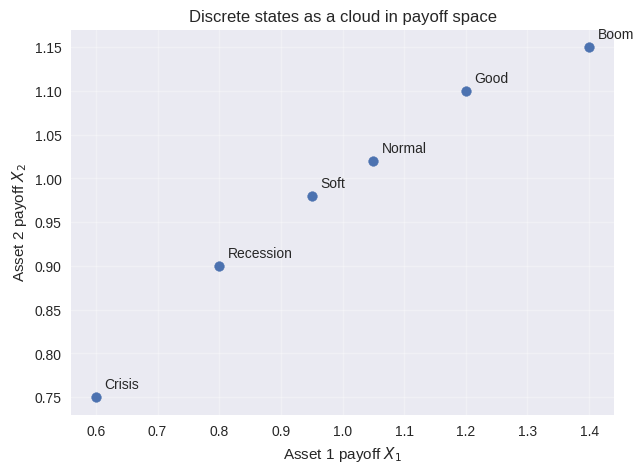
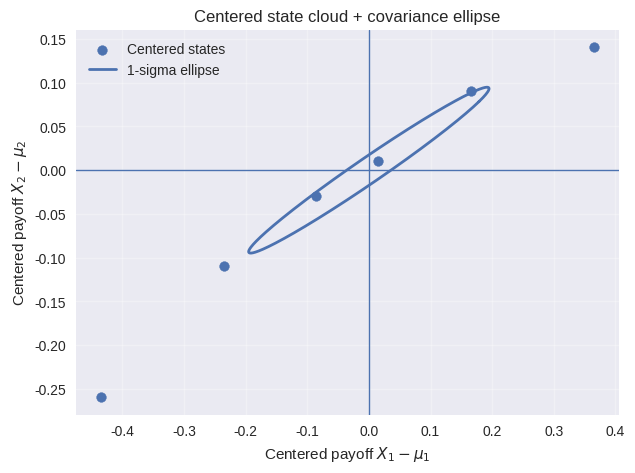
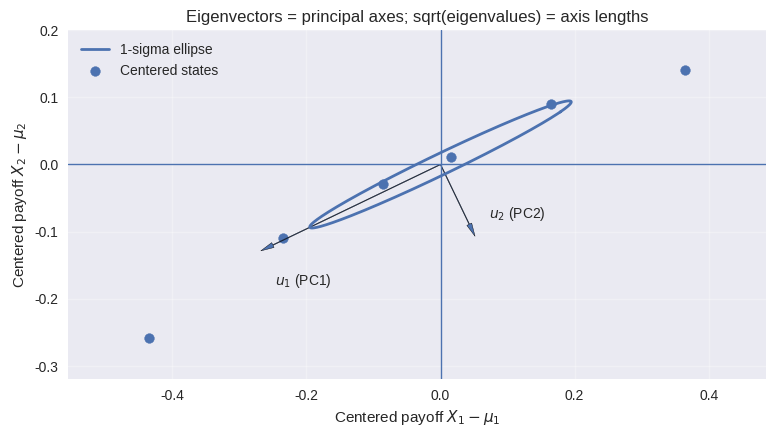
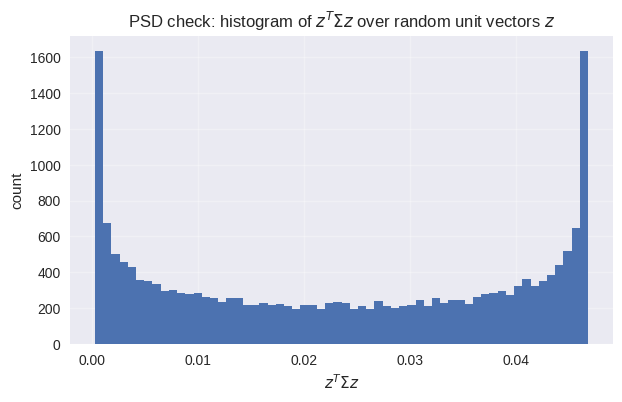
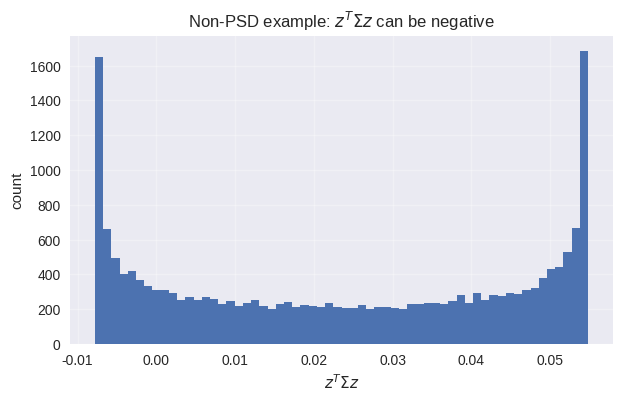
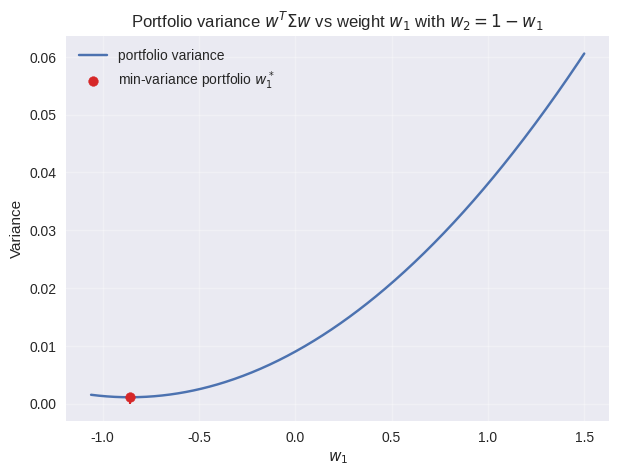
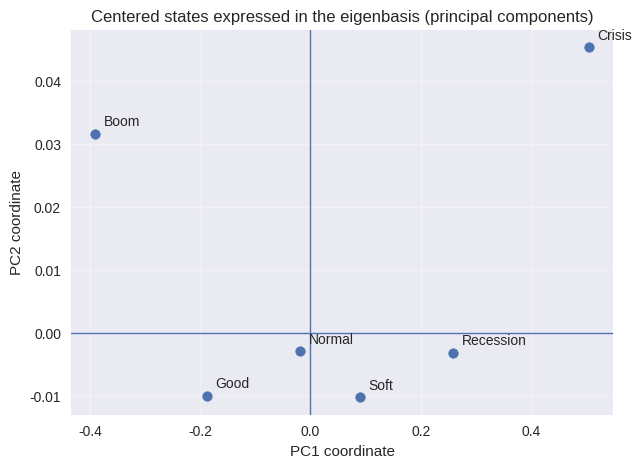
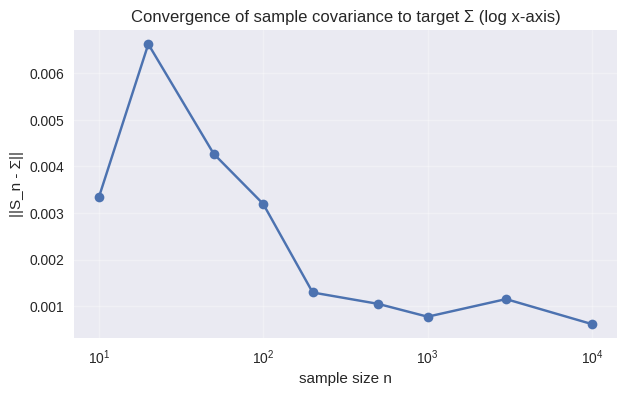
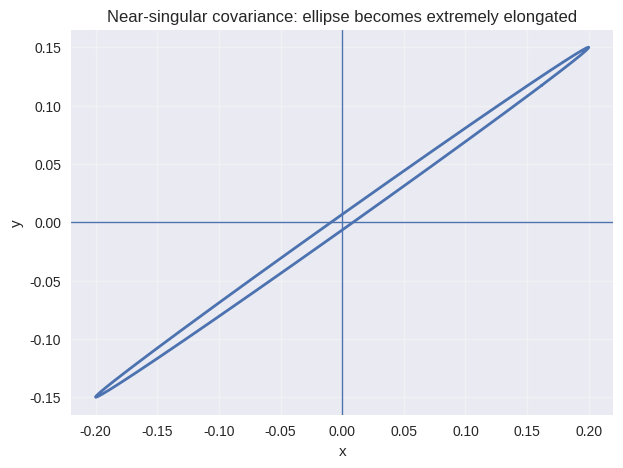
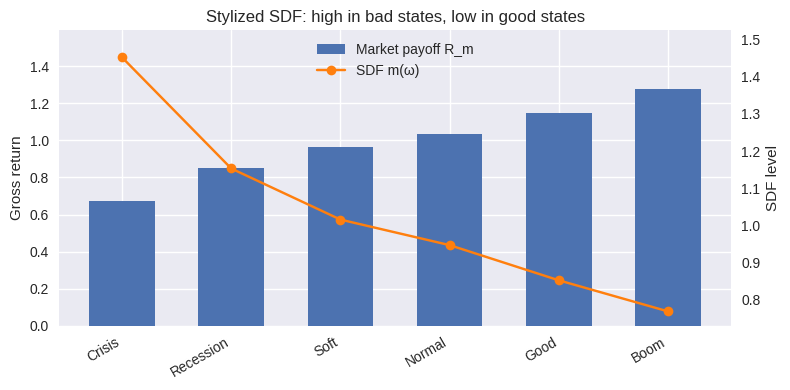
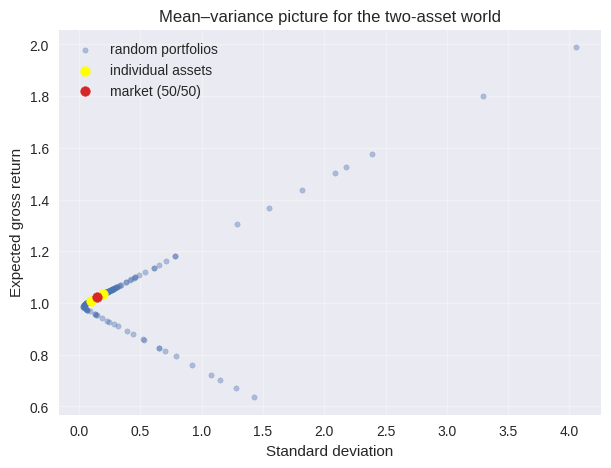
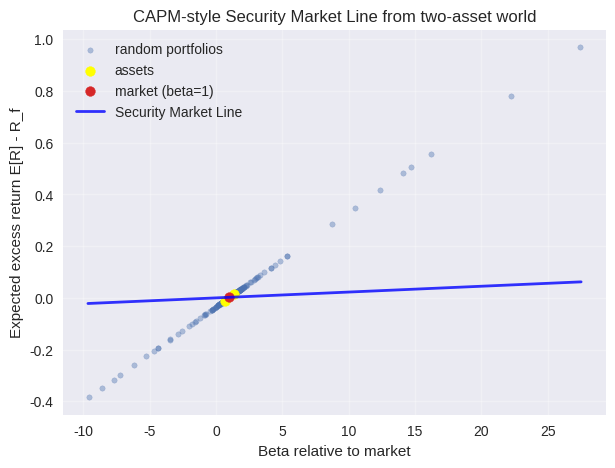
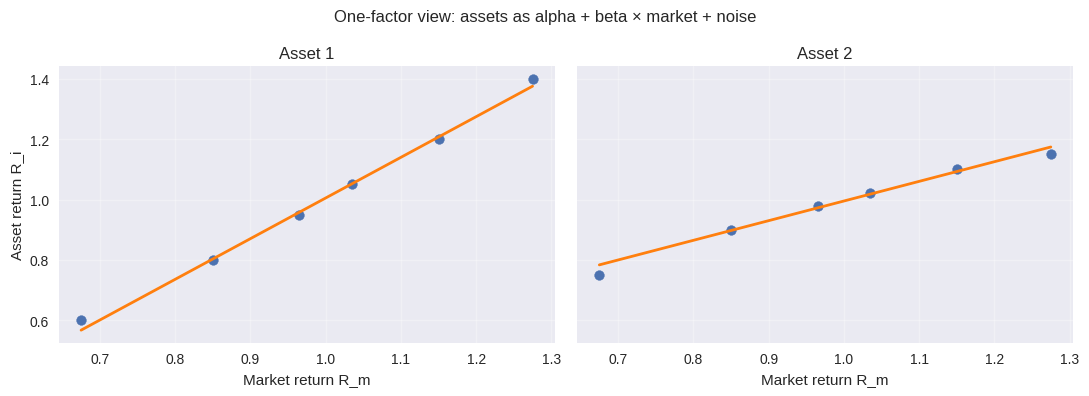

Here is the Python script that generated these plots, in order:
import numpy as np
import matplotlib.pyplot as plt

# plt.style.use('dark_background') # e.g. for notebook only
plt.style.use('seaborn-v0_8')

np.set_printoptions(precision=6, suppress=True)
%config InlineBackend.figure_format = 'svg'

def cov_from_states(x, p):
    """Probability-weighted covariance matrix for discrete states.
    
    Parameters
    ----------
    x : array, shape (n_states, n_assets)
        State-contingent payoffs/returns (rows=states, cols=assets).
    p : array, shape (n_states,)
        Probabilities (need not sum to 1; will be normalized).

    Returns
    -------
    mu : array, shape (n_assets,)
        Mean vector E[X]
    Sigma : array, shape (n_assets, n_assets)
        Covariance matrix E[(X-mu)(X-mu)^T]
    """
    p = np.asarray(p, dtype=float)
    p = p / p.sum()
    x = np.asarray(x, dtype=float)
    mu = (p[:, None] * x).sum(axis=0)
    xc = x - mu
    Sigma = xc.T @ (p[:, None] * xc)
    return mu, Sigma

def corr_from_cov(S):
    d = np.sqrt(np.diag(S))
    return S / np.outer(d, d)

def eig_sorted(S):
    # For symmetric matrices: eigh returns real eigenvalues + orthonormal eigenvectors.
    vals, vecs = np.linalg.eigh(S)
    idx = np.argsort(vals)[::-1]
    return vals[idx], vecs[:, idx]

def unit(v):
    v = np.asarray(v, float)
    n = np.linalg.norm(v)
    return v if n == 0 else v/n

from pathlib import Path

def fig_dir():
    cwd = Path.cwd()  # current working directory
    return cwd / "figures"

FIG_DIR = fig_dir()
FIG_DIR.mkdir(parents=True, exist_ok=True)

def save_fig(fig, name):
    fig.savefig(
        FIG_DIR / name, dpi=300, bbox_inches="tight"
    )  # save figure to figures/


# Example economy: 6 discrete states
states = np.array(["Boom", "Good", "Normal", "Soft", "Recession", "Crisis"])
p = np.array([0.10, 0.20, 0.30, 0.20, 0.15, 0.05])  # probabilities

# Two assets: state-contingent payoffs (could be returns or cashflows)
X1 = np.array([1.40, 1.20, 1.05, 0.95, 0.80, 0.60])
X2 = np.array([1.15, 1.10, 1.02, 0.98, 0.90, 0.75])

X = np.column_stack([X1, X2])

mu, Sigma = cov_from_states(X, p)
rho = corr_from_cov(Sigma)

print("mu =", mu)
print("Sigma =\n", Sigma)
print("rho =\n", rho)


fig, ax = plt.subplots(figsize=(7, 5))
ax.scatter(X1, X2)

for i, s in enumerate(states):
    ax.annotate(s, (X1[i], X2[i]), textcoords="offset points", xytext=(6, 6))

ax.set_xlabel("Asset 1 payoff $X_1$")
ax.set_ylabel("Asset 2 payoff $X_2$")
ax.set_title("Discrete states as a cloud in payoff space")
ax.grid(True, alpha=0.3)
save_fig(fig, "fig_cov_state_cloud.png")
plt.show()


Xc = X - mu

sigma12 = Sigma[0, 1]
sigma1 = np.sqrt(Sigma[0, 0])
sigma2 = np.sqrt(Sigma[1, 1])
rho12 = sigma12 / (sigma1 * sigma2)

print("Centered states Xc (rows=states, cols=assets):\n", Xc)
print(f"\nσ1 = {sigma1:.6f}  σ2 = {sigma2:.6f}")
print(f"σ12 = {sigma12:.6f}  ρ12 = {rho12:.6f}")


vals, vecs = eig_sorted(Sigma)

# sqrt(Sigma) from eigen-decomposition: Sigma = Q Λ Q^T  => sqrt(Sigma)=Q sqrt(Λ) Q^T
sqrtSigma = vecs @ np.diag(np.sqrt(np.maximum(vals, 0))) @ vecs.T

theta = np.linspace(0, 2*np.pi, 400)
circle = np.column_stack([np.cos(theta), np.sin(theta)])
ellipse = circle @ sqrtSigma.T

fig, ax = plt.subplots(figsize=(7, 5))
ax.scatter(Xc[:, 0], Xc[:, 1], label="Centered states")
ax.plot(ellipse[:, 0], ellipse[:, 1], linewidth=2, label="1-sigma ellipse")

ax.axhline(0, linewidth=1)
ax.axvline(0, linewidth=1)

ax.set_xlabel("Centered payoff $X_1-\\mu_1$")
ax.set_ylabel("Centered payoff $X_2-\\mu_2$")
ax.set_title("Centered state cloud + covariance ellipse")
ax.grid(True, alpha=0.3)
ax.legend()
save_fig(fig, "fig_cov_ellipse.png")
plt.show()

print("Eigenvalues (descending):", vals)
print("Eigenvectors (columns):\n", vecs)


u1 = vecs[:, 0]
u2 = vecs[:, 1]

# We care about directions, so give both eigenvector arrows
# the same visual length based on the larger eigenvalue.
length = 1.1 * np.sqrt(vals[0])
scale1 = length * 1.25
scale2 = length * 0.5

fig, ax = plt.subplots(figsize=(9, 6))

ax.plot(ellipse[:, 0], ellipse[:, 1], linewidth=2, label="1-sigma ellipse")
ax.scatter(Xc[:, 0], Xc[:, 1], label="Centered states")

ax.arrow(
    0,
    0,
    u1[0] * scale1,
    u1[1] * scale1,
    length_includes_head=True,
    head_width=0.008,
    head_length=0.02,
)
ax.arrow(
    0,
    0,
    u2[0] * scale2,
    u2[1] * scale2,
    length_includes_head=True,
    head_width=0.008,
    head_length=0.02,
)

ax.annotate(
    "$u_1$ (PC1)",
    xy=(u1[0] * scale1, u1[1] * scale1),
    textcoords="offset points",
    xytext=(10, -15),
    ha="left",
    va="top",
)
ax.annotate(
    "$u_2$ (PC2)",
    xy=(u2[0] * scale2, u2[1] * scale2),
    textcoords="offset points",
    xytext=(10, 10),
    ha="left",
    va="bottom",
)

ax.axhline(0, linewidth=1)
ax.axvline(0, linewidth=1)

ax.set_xlabel("Centered payoff $X_1-\mu_1$")
ax.set_ylabel("Centered payoff $X_2-\mu_2$")
ax.set_title(
    "Eigenvectors = principal axes; "
    "sqrt(eigenvalues) = axis lengths",
)
ax.grid(True, alpha=0.3)
ax.legend(loc="upper left")
ax.set_aspect("equal", adjustable="box")
ax.margins(0.15)

save_fig(fig, "fig_cov_eigenvectors.png")
plt.show()


a, b, c = Sigma[0, 0], Sigma[1, 1], Sigma[0, 1]
disc = np.sqrt((a - b)**2 + 4*c**2)

lam_plus  = 0.5*((a + b) + disc)
lam_minus = 0.5*((a + b) - disc)

print(f"Analytic eigenvalues: {lam_plus:.6f} {lam_minus:.6f}")
print("NumPy eigenvalues    :", vals)

u_plus  = unit(np.array([c, lam_plus  - a])) if abs(c) > 1e-14 else unit(np.array([1.0, 0.0]))
u_minus = unit(np.array([c, lam_minus - a])) if abs(c) > 1e-14 else unit(np.array([0.0, 1.0]))

err_plus = np.linalg.norm(Sigma @ u_plus  - lam_plus * u_plus)
err_minus = np.linalg.norm(Sigma @ u_minus - lam_minus * u_minus)

print("\nCheck Σu=λu (norm errors):")
print(f"  +: {err_plus:.3e}")
print(f"  -: {err_minus:.3e}")

align_plus = abs(np.dot(u_plus,  vecs[:, 0]))
align_minus = abs(np.dot(u_minus, vecs[:, 1]))

print("\nDirection alignment with NumPy eigenvectors (abs dot):")
print(f"  + vs u1: {align_plus:.6f}")
print(f"  - vs u2: {align_minus:.6f}")


det = np.linalg.det(Sigma)
print(f"det(Sigma) = {det:.6f}")
print("Eigenvalues =", vals)
print("PSD (all eigenvalues >= 0) =", np.all(vals >= -1e-12))
print("PD  (all eigenvalues  > 0) =", np.all(vals >  1e-12))


rng = np.random.default_rng(42)

Z = rng.normal(size=(20000, 2))
Z = Z / np.linalg.norm(Z, axis=1, keepdims=True)
q = np.einsum("ni,ij,nj->n", Z, Sigma, Z)

fig, ax = plt.subplots(figsize=(7, 4))
ax.hist(q, bins=60)
ax.set_title("PSD check: histogram of $z^T\Sigma z$ over random unit vectors $z$")
ax.set_xlabel("$z^T\Sigma z$")
ax.set_ylabel("count")
ax.grid(True, alpha=0.3)
save_fig(fig, "fig_cov_psd_hist.png")
plt.show()

print(f"min q = {q.min():.6f}  max q = {q.max():.6f}")


c_bad = 1.5*np.sqrt(a*b)  # violates |c| <= sqrt(ab)
Sigma_bad = np.array([[a, c_bad], [c_bad, b]])

vals_bad, vecs_bad = eig_sorted(Sigma_bad)
print("Sigma_bad =\n", Sigma_bad)
det_bad = np.linalg.det(Sigma_bad)
print(f"det(Sigma_bad) = {det_bad:.6f}")
print("eigenvalues =", vals_bad)

Z = rng.normal(size=(20000, 2))
Z = Z / np.linalg.norm(Z, axis=1, keepdims=True)
q_bad = np.einsum("ni,ij,nj->n", Z, Sigma_bad, Z)

fig, ax = plt.subplots(figsize=(7, 4))
ax.hist(q_bad, bins=60)
ax.set_title("Non-PSD example: $z^T\Sigma z$ can be negative")
ax.set_xlabel("$z^T\Sigma z$")
ax.set_ylabel("count")
ax.grid(True, alpha=0.3)
save_fig(fig, "fig_cov_nonpsd_hist.png")
plt.show()

share_neg = (q_bad < 0).mean()
print(f"min q_bad = {q_bad.min():.6f}  share negative = {share_neg:.6f}")


w1_star = (b - c) / (a + b - 2*c)
w2_star = 1 - w1_star
var_star = w1_star**2*a + w2_star**2*b + 2*w1_star*w2_star*c

w1_min = min(-0.5, w1_star - 0.2)
w1_max = max(1.5, w1_star + 0.2)
w1 = np.linspace(w1_min, w1_max, 501)
w2 = 1 - w1

var_p = (w1**2)*a + (w2**2)*b + 2*w1*w2*c

fig, ax = plt.subplots(figsize=(7, 5))
ax.plot(w1, var_p, label="portfolio variance")
ax.vlines(
    w1_star,
    0.0,
    var_star,
    colors="tab:red",
    linewidth=1.5,
    linestyles="--",
)
ax.scatter(
    [w1_star],
    [var_star],
    color="tab:red",
    zorder=3,
    label="min-variance portfolio $w_1^*$",
)

ax.set_title("Portfolio variance $w^T\Sigma w$ vs weight $w_1$ with $w_2=1-w_1$")
ax.set_xlabel("$w_1$")
ax.set_ylabel("Variance")
ax.grid(True, alpha=0.3)
ax.legend()
save_fig(fig, "fig_cov_portfolio_variance.png")
plt.show()

print(f"w* = ({w1_star:.6f}, {w2_star:.6f})")
print(f"var(w*) = {var_star:.6f}")


W = rng.normal(size=(30000, 2))
rq = np.einsum("ni,ij,nj->n", W, Sigma, W) / np.einsum("ni,ni->n", W, W)

rq_min = rq.min()
rq_max = rq.max()
lam_min = vals.min()
lam_max = vals.max()

print(
    "Rayleigh quotient min/max (empirical): "
    f"{rq_min:.6f} {rq_max:.6f}",
)
print(
    "Eigenvalue min/max: "
    f"{lam_min:.6f} {lam_max:.6f}",
)


Q = vecs
Lam = np.diag(vals)

err = np.linalg.norm(Sigma - Q @ Lam @ Q.T)
print(f"||Sigma - QΛQ^T|| = {err:.3e}")
print("Q^T Sigma Q =\n", Q.T @ Sigma @ Q)

Y = Xc @ Q
_, Sigma_pc = cov_from_states(Y, p)

fig, ax = plt.subplots(figsize=(7, 5))
ax.scatter(Y[:, 0], Y[:, 1])

for i, s in enumerate(states):
    ax.annotate(s, (Y[i, 0], Y[i, 1]), textcoords="offset points", xytext=(6, 6))

ax.axhline(0, linewidth=1)
ax.axvline(0, linewidth=1)
ax.set_xlabel("PC1 coordinate")
ax.set_ylabel("PC2 coordinate")
ax.set_title("Centered states expressed in the eigenbasis (principal components)")
ax.grid(True, alpha=0.3)
save_fig(fig, "fig_cov_pca_scatter.png")
plt.show()

print("Covariance in PC coordinates (prob-weighted) =\n", Sigma_pc)


D_inv_sqrt = np.diag(1 / np.sqrt(np.diag(Sigma)))
R = D_inv_sqrt @ Sigma @ D_inv_sqrt

vals_R, vecs_R = eig_sorted(R)

print("R =\n", R)
print("eig(R) =", vals_R)
print("eigvecs(R) (cols) =\n", vecs_R)


# Build A such that Sigma = A A^T using eigen-decomposition
vals, vecs = eig_sorted(Sigma)
A = vecs @ np.diag(np.sqrt(np.maximum(vals, 0)))

rng = np.random.default_rng(0)

def sample_cov(n):
    Z = rng.normal(size=(n, 2))
    Xsim = Z @ A.T  # mean 0, cov approx Sigma
    S = np.cov(Xsim.T, bias=False)  # sample covariance (n-1 denom)
    return S

ns = np.array([10, 20, 50, 100, 200, 500, 1000, 3000, 10000])
errs = []
for n in ns:
    S = sample_cov(int(n))
    errs.append(np.linalg.norm(S - Sigma))

errs = np.array(errs)

fig, ax = plt.subplots(figsize=(7, 4))
ax.plot(ns, errs, marker="o")
ax.set_xscale("log")
ax.set_title("Convergence of sample covariance to target Σ (log x-axis)")
ax.set_xlabel("sample size n")
ax.set_ylabel("||S_n - Σ||")
ax.grid(True, alpha=0.3)
save_fig(fig, "fig_cov_sample_convergence.png")
plt.show()

print("errors:", errs)


sigma1 = 0.20
sigma2 = 0.15
rho_target = 0.999
c_near = rho_target * sigma1 * sigma2

Sigma_near = np.array([[sigma1**2, c_near], [c_near, sigma2**2]])
vals_near, vecs_near = eig_sorted(Sigma_near)

print("Sigma_near =\n", Sigma_near)
det_near = np.linalg.det(Sigma_near)
print(f"det(Sigma_near) = {det_near:.6f}")
print("eigenvalues =", vals_near)

# visualize ellipse (very elongated)
theta = np.linspace(0, 2*np.pi, 400)
circle = np.column_stack([np.cos(theta), np.sin(theta)])
sqrtSigma_near = vecs_near @ np.diag(np.sqrt(np.maximum(vals_near, 0))) @ vecs_near.T
ellipse_near = circle @ sqrtSigma_near.T

fig, ax = plt.subplots(figsize=(7, 5))
ax.plot(ellipse_near[:, 0], ellipse_near[:, 1], linewidth=2)
ax.axhline(0, linewidth=1)
ax.axvline(0, linewidth=1)
ax.set_title("Near-singular covariance: ellipse becomes extremely elongated")
ax.set_xlabel("x")
ax.set_ylabel("y")
ax.grid(True, alpha=0.3)
save_fig(fig, "fig_cov_near_singular.png")
plt.show()


# Simple SDF construction tied to the equal-weight market portfolio
Rf = 1.02  # risk-free gross return (2% per period)

w_market = np.array([0.5, 0.5])
R_market = X @ w_market
mu_market = (p * R_market).sum()

# Stylized SDF: high when the market does badly, low when it does well
m_raw = 1.0 / R_market
k = 1.0 / (Rf * (p * m_raw).sum())
m = k * m_raw

# Check pricing of risk-free and risky assets via E[m R] ≈ 1
price_rf = (p * m * Rf).sum()
price_1 = (p * m * X1).sum()
price_2 = (p * m * X2).sum()

print(f"Price of risk-free (target 1.000000): {price_rf:.6f}")
print(f"Price of asset 1    (target 1.000000): {price_1:.6f}")
print(f"Price of asset 2    (target 1.000000): {price_2:.6f}")

# Covariance of SDF with each asset return
m_bar = (p * m).sum()
cov_m_R1 = (p * (m - m_bar) * (X1 - mu[0])).sum()
cov_m_R2 = (p * (m - m_bar) * (X2 - mu[1])).sum()

print(f"Cov(m, R1) = {cov_m_R1:.6f}")
print(f"Cov(m, R2) = {cov_m_R2:.6f}")

# Visualize payoffs and SDF across states (sorted by market return)
idx = np.argsort(R_market)
states_sorted = states[idx]
R_market_sorted = R_market[idx]
m_sorted = m[idx]

x = np.arange(len(states_sorted))

fig, ax1 = plt.subplots(figsize=(8, 4))
# Bars centered at integer positions for the market payoff
bars = ax1.bar(x, R_market_sorted, width=0.6, label="Market payoff R_m")
ax1.set_ylabel("Gross return")
ax1.set_xticks(x)
ax1.set_xticklabels(states_sorted, rotation=30, ha="right")
y_min = 0.0
y_max = R_market_sorted.max() * 1.25
ax1.set_ylim(y_min, y_max)

ax2 = ax1.twinx()
ax2.plot(
    x,
    m_sorted,
    color="tab:orange",
    marker="o",
    label="SDF m(ω)",
)
ax2.set_ylabel("SDF level")
m_min = m_sorted.min() * 0.95
m_max = m_sorted.max() * 1.05
ax2.set_ylim(m_min, m_max)
ax2.grid(False)

lines1, labels1 = ax1.get_legend_handles_labels()
lines2, labels2 = ax2.get_legend_handles_labels()
ax1.legend(
    lines1 + lines2,
    labels1 + labels2,
    loc="upper center",
)

ax1.set_title("Stylized SDF: high in bad states, low in good states")
fig.tight_layout()
save_fig(fig, "fig_cov_sdf_states.png")
plt.show()


# Equal-weight market portfolio and its moments
Rf = 1.02
w_market = np.array([0.5, 0.5])
R_market = X @ w_market
mu_market = (p * R_market).sum()
var_market = (p * (R_market - mu_market)**2).sum()

# Random portfolios on the two-asset span
rng = np.random.default_rng(123)
W = rng.normal(size=(300, 2))
W = W / W.sum(axis=1, keepdims=True)

mu_port = W @ mu
var_port = np.einsum("ni,ij,nj->n", W, Sigma, W)
sigma_port = np.sqrt(var_port)

# Mean–variance picture (σ on x-axis, E[R] on y-axis)
fig, ax = plt.subplots(figsize=(7, 5))
asset_sigma = np.sqrt(np.diag(Sigma))
ax.scatter(sigma_port, mu_port, alpha=0.4, s=15, label="random portfolios")
ax.scatter(asset_sigma, mu, color='yellow', label="individual assets")
ax.scatter(
    np.sqrt(var_market),
    mu_market,
    color="tab:red",
    label="market (50/50)",
)

ax.set_xlabel("Standard deviation")
ax.set_ylabel("Expected gross return")
ax.set_title("Mean–variance picture for the two-asset world")
ax.grid(True, alpha=0.3)
ax.legend()
save_fig(fig, "fig_cov_mean_variance.png")
plt.show()

# Security Market Line: expected excess return vs beta
beta_assets = (Sigma @ w_market) / var_market
beta1, beta2 = beta_assets

beta_port = (W @ (Sigma @ w_market)) / var_market
excess_mu_assets = mu - Rf
excess_mu_port = mu_port - Rf
excess_mu_market = mu_market - Rf

beta_grid = np.linspace(beta_port.min() - 0.1, beta_port.max() + 0.1, 50)
excess_sml = beta_grid * (mu_market - Rf)

fig, ax = plt.subplots(figsize=(7, 5))
ax.scatter(beta_port, excess_mu_port, alpha=0.4, s=15, label="random portfolios")
ax.scatter(beta_assets, excess_mu_assets, color="yellow", label="assets")
ax.scatter(
    [1.0],
    [excess_mu_market],
    color="tab:red",
    label="market (beta=1)",
)
ax.plot(beta_grid, excess_sml, color="blue", alpha=0.8, linewidth=2, label="Security Market Line")

ax.set_xlabel("Beta relative to market")
ax.set_ylabel("Expected excess return E[R] - R_f")
ax.set_title("CAPM-style Security Market Line from two-asset world")
ax.grid(True, alpha=0.3)
ax.legend()
save_fig(fig, "fig_cov_sml.png")
plt.show()

Rf = 1.02
w_market = np.array([0.5, 0.5])
R_market = X @ w_market
mu_market = (p * R_market).sum()
var_market = (p * (R_market - mu_market)**2).sum()

def factor_reg(R, name):
    """Weighted one-factor regression on the market portfolio."""
    mu_R = (p * R).sum()
    cov_RM = (p * (R - mu_R) * (R_market - mu_market)).sum()
    beta = cov_RM / var_market
    alpha = mu_R - beta * mu_market
    eps = R - (alpha + beta * R_market)
    mu_eps = (p * eps).sum()
    var_eps = (p * (eps - mu_eps)**2).sum()
    print(
        f"{name}: alpha = {alpha:.6f}, beta = {beta:.6f}, "
        f"Var(eps) = {var_eps:.6f}",
    )
    return alpha, beta, eps

alpha1, beta1, eps1 = factor_reg(X1, "Asset 1")
alpha2, beta2, eps2 = factor_reg(X2, "Asset 2")

fig, axes = plt.subplots(1, 2, figsize=(11, 4), sharex=True, sharey=True)
for ax, R, alpha, beta, name in [
    (axes[0], X1, alpha1, beta1, "Asset 1"),
    (axes[1], X2, alpha2, beta2, "Asset 2"),
]:
    ax.scatter(R_market, R)
    ax.set_title(name)
    ax.set_xlabel("Market return R_m")
    ax.grid(True, alpha=0.3)

    Rm_line = np.linspace(R_market.min(), R_market.max(), 50)
    R_line = alpha + beta * Rm_line
    ax.plot(Rm_line, R_line, color="tab:orange", linewidth=2)

axes[0].set_ylabel("Asset return R_i")
plt.suptitle("One-factor view: assets as alpha + beta × market + noise")
plt.tight_layout()
save_fig(fig, "fig_cov_factor_regression.png")
plt.show()
